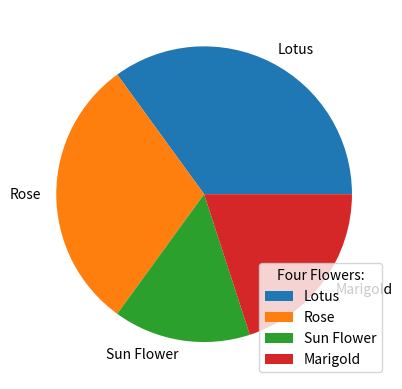

Generate this figure with matplotlib:
import matplotlib.pyplot as plt
import numpy as np

y = np.array([35, 30, 15, 20])
mylabels = ["Lotus", "Rose", "Sun Flower", "Marigold"]

plt.pie(y, labels = mylabels)
plt.legend(title = "Four Flowers:")
plt.show()
